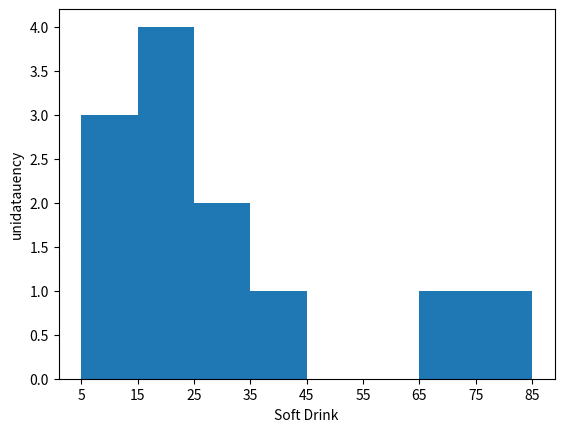

Python code for this plot:
# -*- coding: utf-8 -*-
"""
Created on Sat May  7 15:26:12 2022

[redacted]
"""

import pandas as pd
import matplotlib.pyplot as plt

unidata = [5, 10, 15, 20, 25, 15, 12, 15, 26, 65, 38, 85, 87, 90]

mini = min(unidata)
maxi = max(unidata)
cwidth = int((maxi - mini) / 8)

lst1 = []
var = mini
lst1.append(mini)
for i in range(8):
    var += cwidth
    lst1.append(var)
  

print(lst1)
    
    
#y =[0, 25, 50, 75, 100]
plt.xlabel("Soft Drink")
plt.ylabel("unidatauency")
plt.xticks(lst1)
plt.hist(unidata, bins=lst1)
#plt.bar(y, unidata)
plt.show()


# Creating histogram

#fig, ax = plt.subplots(figsize =(10, 7))

#ax.hist(unidata, bins = lst1)
 
# Show plot
plt.show()